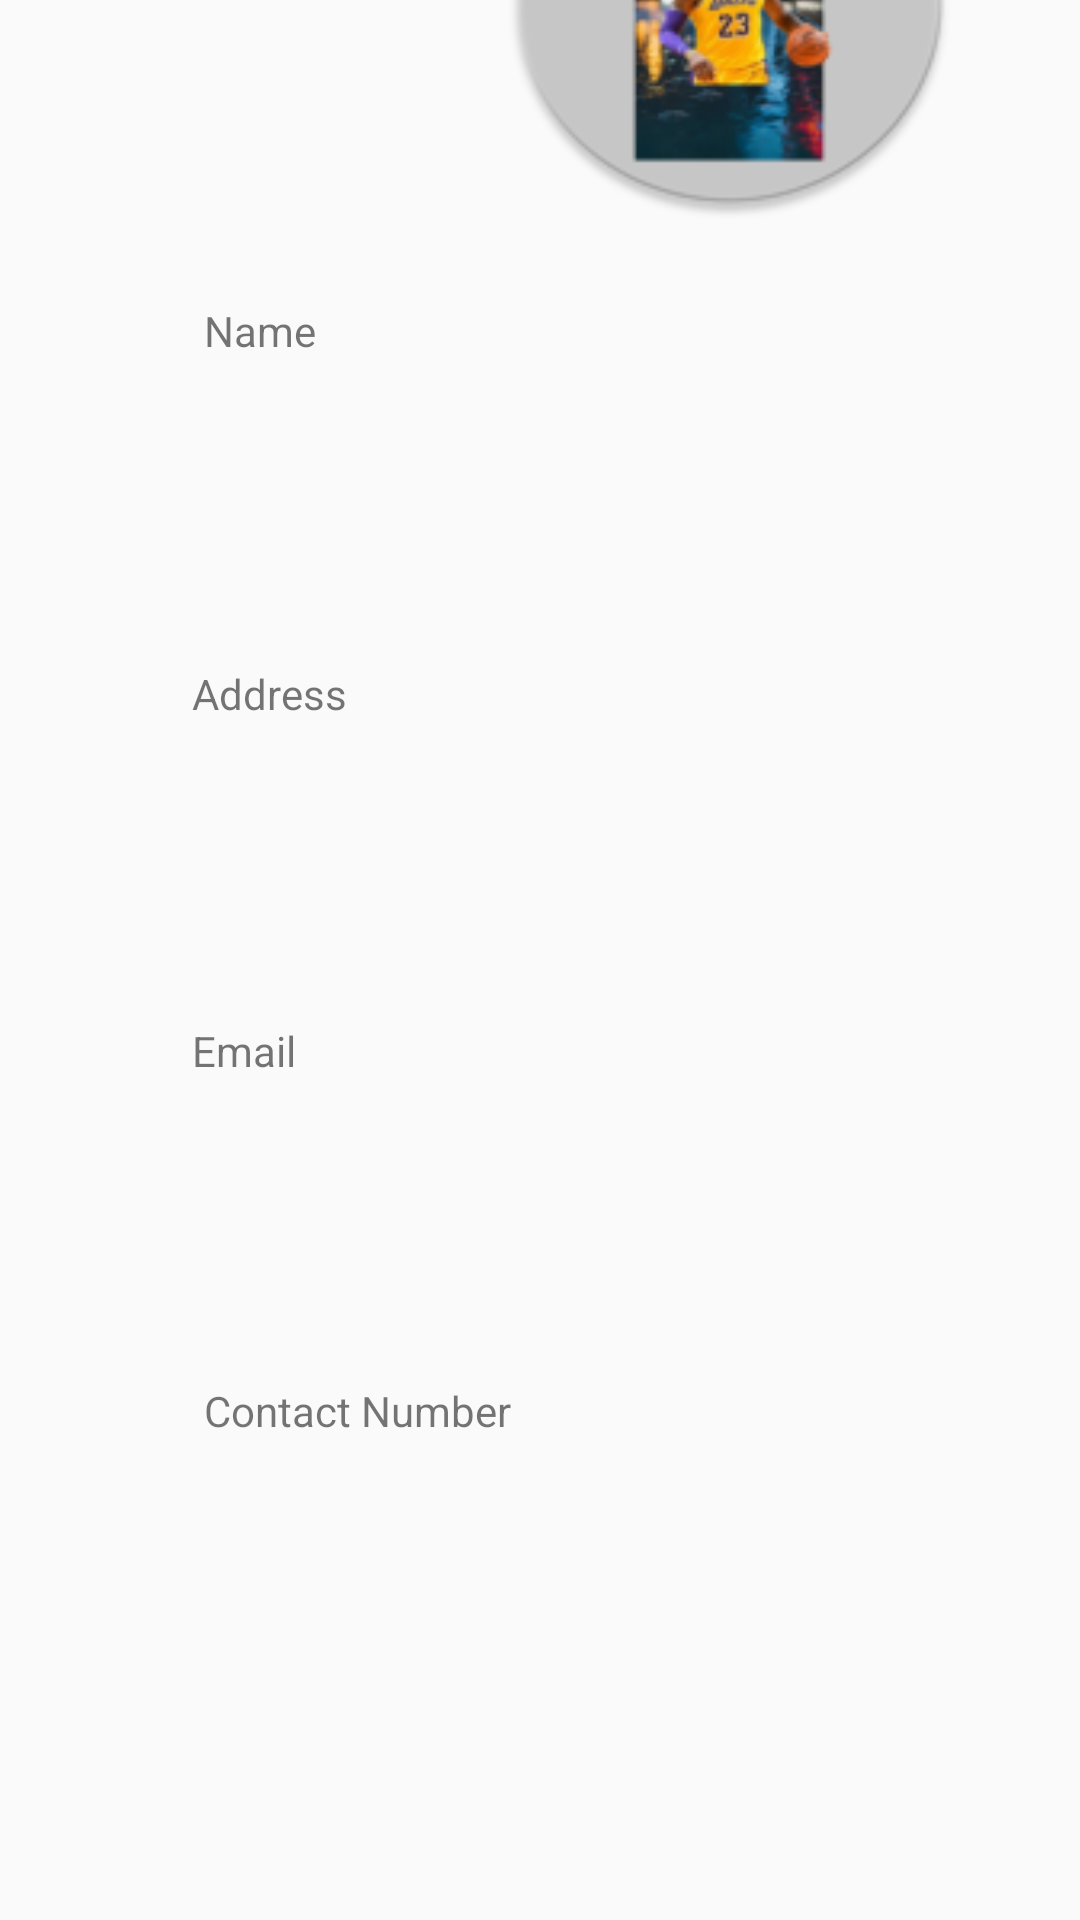

Produce the Android XML layout that renders to this screen, including the resource entries it uses.
<!-- AndroidManifest.xml: application theme AppTheme -->
<!-- res/layout/activity_task_one.xml -->
<?xml version="1.0" encoding="utf-8"?>
<ScrollView xmlns:app="http://schemas.android.com/apk/res-auto"
    xmlns:tools="http://schemas.android.com/tools"
    android:layout_width="match_parent"
    android:layout_height="wrap_content"
    xmlns:android="http://schemas.android.com/apk/res/android" >
<androidx.constraintlayout.widget.ConstraintLayout
    android:layout_width="match_parent"
    android:layout_height="match_parent"
    tools:context=".TaskOneActivity">

    <ImageView
        android:id="@+id/imageView"
        android:layout_width="match_parent"
        android:layout_height="wrap_content"
        android:scaleType="fitXY"
        app:layout_constraintStart_toStartOf="parent"
        app:layout_constraintTop_toTopOf="parent"
        app:srcCompat="@drawable/rose" />

    <ImageView
        android:id="@+id/imageView4"
        android:layout_width="154dp"
        android:layout_height="145dp"
        android:layout_marginEnd="40dp"
        android:layout_marginRight="40dp"
        android:scaleType="fitXY"
        app:layout_constraintBottom_toBottomOf="@+id/imageView"
        app:layout_constraintEnd_toEndOf="@+id/imageView"
        app:layout_constraintTop_toBottomOf="@+id/imageView"
        app:layout_constraintVertical_bias="0.645"
        app:srcCompat="@mipmap/ic_launcher_round" />

    <TextView
        android:id="@+id/textView"
        android:layout_width="241dp"
        android:layout_height="81dp"
        android:layout_marginStart="68dp"
        android:layout_marginLeft="68dp"
        android:layout_marginTop="28dp"
        android:text="Name"
        app:layout_constraintStart_toStartOf="parent"
        app:layout_constraintTop_toBottomOf="@+id/imageView4" />

    <TextView
        android:id="@+id/textView2"
        android:layout_width="248dp"
        android:layout_height="83dp"
        android:layout_marginStart="64dp"
        android:layout_marginLeft="64dp"
        android:layout_marginTop="40dp"
        android:text="Address"
        app:layout_constraintStart_toStartOf="parent"
        app:layout_constraintTop_toBottomOf="@+id/textView" />

    <TextView
        android:id="@+id/textView3"
        android:layout_width="248dp"
        android:layout_height="88dp"
        android:layout_marginStart="64dp"
        android:layout_marginLeft="64dp"
        android:layout_marginTop="36dp"
        android:text="Email"
        app:layout_constraintStart_toStartOf="parent"
        app:layout_constraintTop_toBottomOf="@+id/textView2" />

    <TextView
        android:id="@+id/textView4"
        android:layout_width="253dp"
        android:layout_height="80dp"
        android:layout_marginStart="68dp"
        android:layout_marginLeft="68dp"
        android:layout_marginTop="32dp"
        android:text="Contact Number"
        app:layout_constraintStart_toStartOf="parent"
        app:layout_constraintTop_toBottomOf="@+id/textView3" />

</androidx.constraintlayout.widget.ConstraintLayout>
</ScrollView>
<!-- resources referenced by this layout -->
<resources>
  <!-- mipmap ic_launcher_round: png bitmap (mipmap-hdpi, 7011 bytes) -->
  <style name="AppTheme" parent="Theme.AppCompat.Light.DarkActionBar">
          
          <item name="colorPrimary">@color/colorPrimary</item>
          <item name="colorPrimaryDark">@color/colorPrimaryDark</item>
          <item name="colorAccent">@color/colorAccent</item>
      </style>
  <!-- not gathered from this repository: default colours our renderer supplied (Android Studio template values) -->
  <color name="colorPrimary">#FF6200EE</color>
  <color name="colorPrimaryDark">#FF3700B3</color>
  <color name="colorAccent">#FF03DAC5</color>
</resources>
